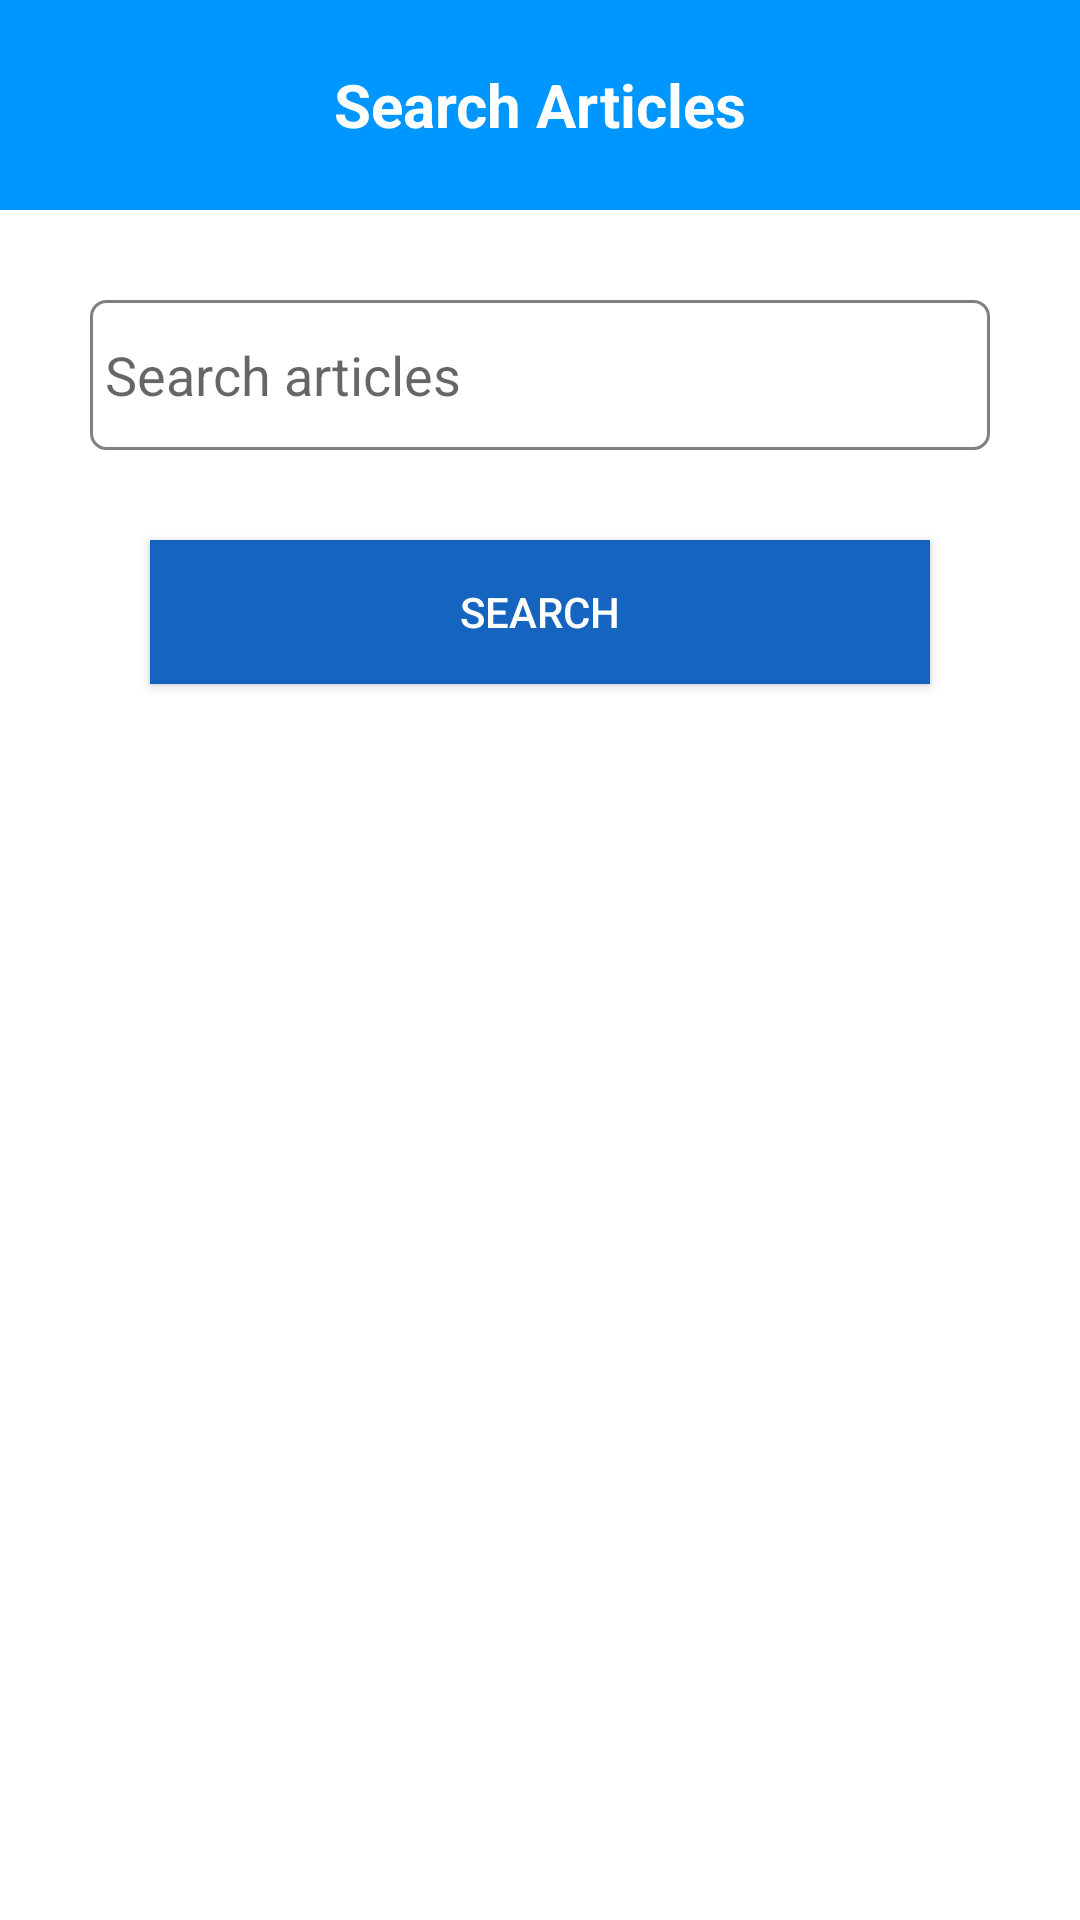

Write the Android layout XML for this screen, with the resource values it uses.
<!-- AndroidManifest.xml: application theme AppTheme -->
<!-- res/layout/activity_search_articles.xml -->
<?xml version="1.0" encoding="utf-8"?>
<LinearLayout
    xmlns:android="http://schemas.android.com/apk/res/android"
    xmlns:app="http://schemas.android.com/apk/res-auto"
    xmlns:tools="http://schemas.android.com/tools"
    android:layout_width="match_parent"
    android:layout_height="match_parent"
    android:orientation="vertical"
    tools:context=".SearchArticles">

    <RelativeLayout
        android:id="@+id/toolbar"
        android:layout_width="match_parent"
        android:layout_height="wrap_content"
        android:background="@color/cobaltBlue"
        android:padding="10dp">

        <ImageView
            android:id="@+id/iv_back"
            android:layout_width="50dp"
            android:layout_height="50dp"
            android:layout_alignParentLeft="true"
            android:layout_centerVertical="true"
            android:scaleType="fitCenter"
            android:src="@drawable/back" />


        <TextView
            android:id="@+id/tv_title"
            android:layout_width="wrap_content"
            android:layout_height="wrap_content"
            android:layout_centerInParent="true"
            android:text="@string/search_Articles"
            android:textStyle="bold"
            android:textColor="@color/white"
            android:textSize="20sp"/>


    </RelativeLayout>

    <LinearLayout
        android:layout_width="match_parent"
        android:layout_height="match_parent"
        android:orientation="vertical">

        <MultiAutoCompleteTextView
            android:id="@+id/mactv"
            android:layout_width="match_parent"
            android:layout_height="50dp"
            android:layout_margin="30dp"
            android:padding="5dp"
            android:completionThreshold="1"
            android:background="@drawable/spinner_shap"
            android:hint="Search articles" />

        <androidx.appcompat.widget.AppCompatButton
            android:id="@+id/bt_search"
            android:layout_width="match_parent"
            android:layout_height="wrap_content"
            android:layout_marginLeft="50dp"
            android:layout_marginRight="50dp"
            android:background="@color/Blue800"
            android:textColor="@color/white"
            android:onClick="showInput"
            android:layout_gravity="center_horizontal"
            android:text="Search" />

    </LinearLayout>

</LinearLayout>
<!-- resources referenced by this layout -->
<resources>
  <color name="Blue800">#1565C0</color>
  <color name="cobaltBlue">#0096FF</color>
  <color name="white">#FFFFFFFF</color>
  <!-- drawable spinner_shap (drawable-v24) -->
  <?xml version="1.0" encoding="utf-8"?>
  <shape xmlns:android="http://schemas.android.com/apk/res/android">
      <solid android:color="@android:color/transparent" />
      <corners android:radius="5dp" />
      <stroke
          android:width="1dp"
          android:color="@color/gray" />
  </shape>
  <string name="search_Articles">Search Articles</string>
  <style name="AppTheme" parent="Theme.MaterialComponents.Light.NoActionBar">
          
          <item name="colorPrimary">@color/colorPrimary</item>
          <item name="colorPrimaryDark">@color/colorPrimaryDark</item>
          <item name="colorAccent">@color/colorAccent</item>
      </style>
  <color name="gray">#808080</color>
  <color name="colorPrimary">#6200EE</color>
  <color name="colorPrimaryDark">#3700B3</color>
  <color name="colorAccent">#03DAC5</color>
</resources>
